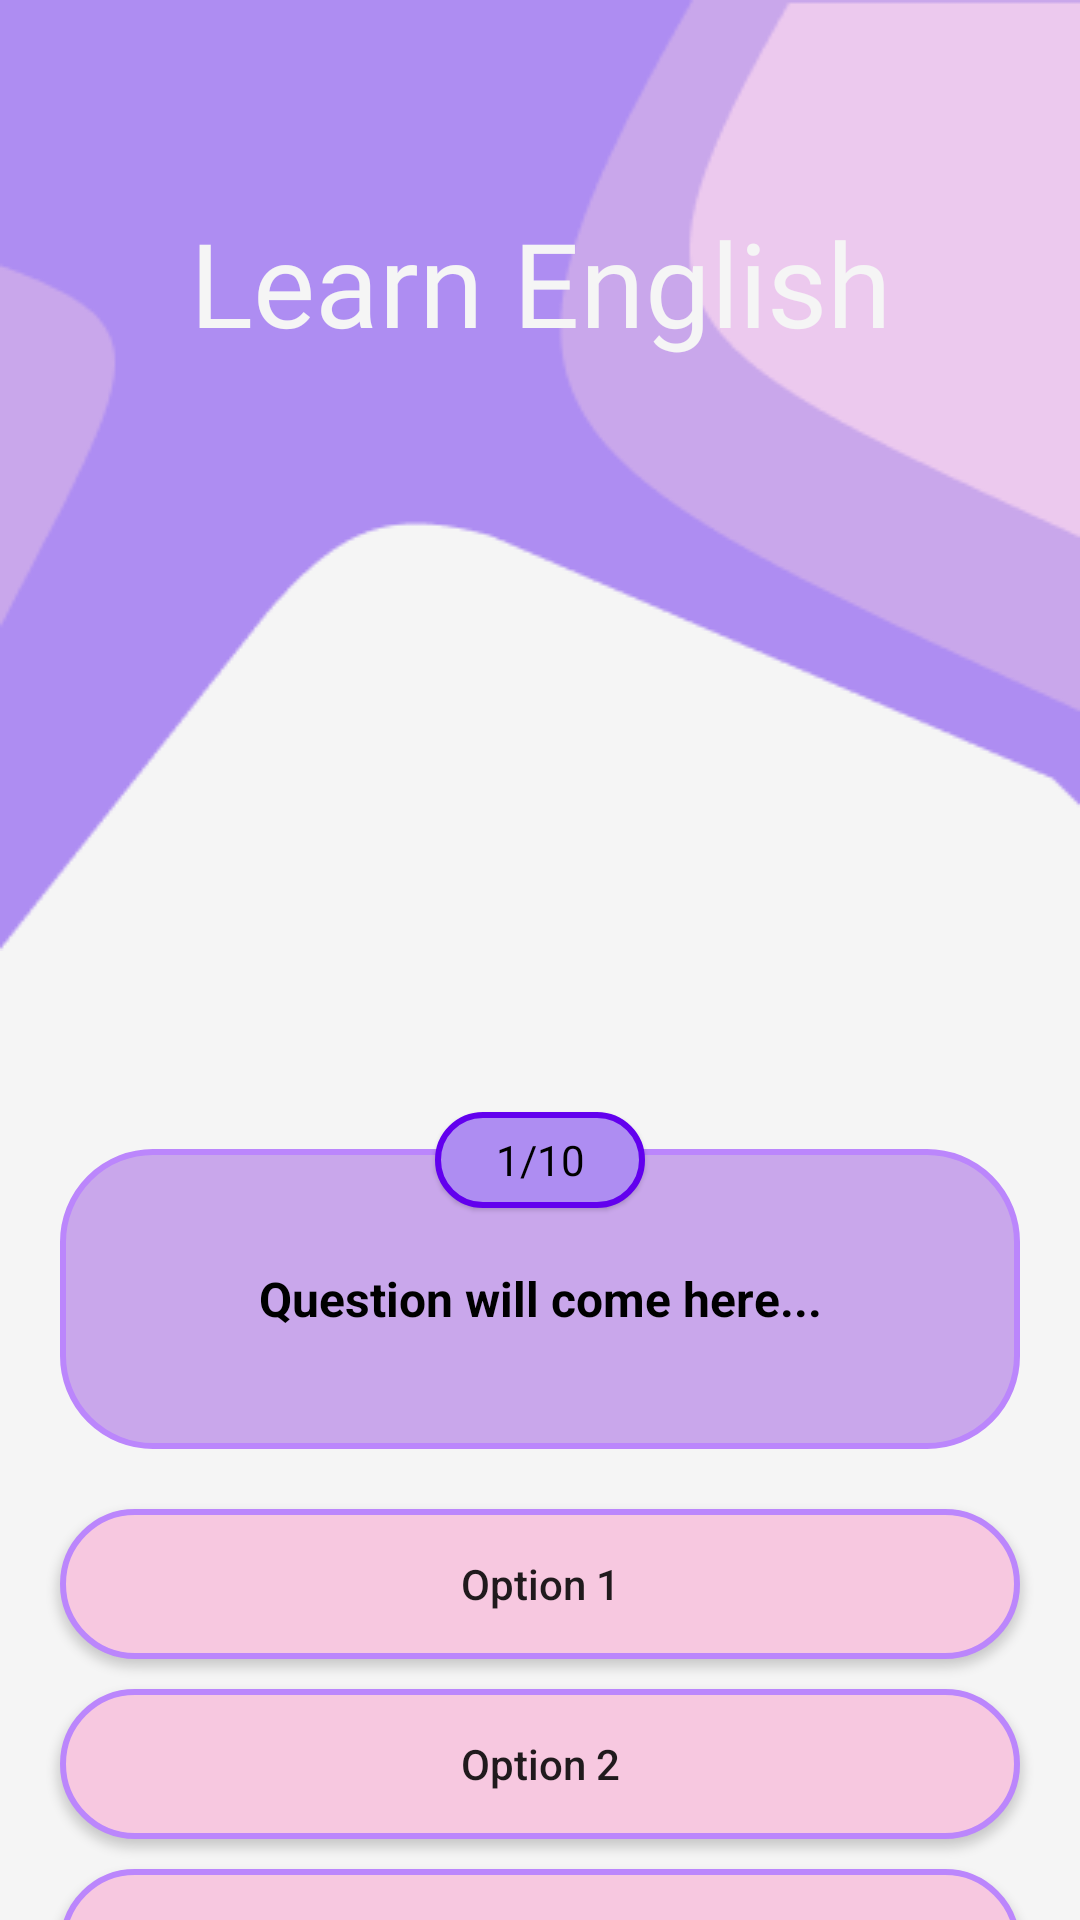

Write the Android layout XML for this screen, with the resource values it uses.
<!-- AndroidManifest.xml: application theme Theme.Learn_English -->
<!-- res/layout/activity_quiz_first.xml -->
<?xml version="1.0" encoding="utf-8"?>
<androidx.constraintlayout.widget.ConstraintLayout xmlns:android="http://schemas.android.com/apk/res/android"
    xmlns:app="http://schemas.android.com/apk/res-auto"
    xmlns:tools="http://schemas.android.com/tools"
    android:layout_width="match_parent"
    android:layout_height="match_parent"
    tools:context=".QuizActivityTenses"
    android:background="@color/my_bg">

    <ImageView
        android:id="@+id/imageView2"
        android:layout_width="0dp"
        android:layout_height="wrap_content"
        android:scaleType="fitXY"
        app:layout_constraintEnd_toEndOf="parent"
        app:layout_constraintHorizontal_bias="0.0"
        app:layout_constraintStart_toStartOf="parent"
        app:layout_constraintTop_toTopOf="parent"
        app:srcCompat="@drawable/header" />

    <TextView
        android:id="@+id/topicName"
        android:layout_width="match_parent"
        android:layout_height="wrap_content"
        android:layout_marginTop="68dp"
        android:fontFamily="@font/polayfairdisplay_regular"
        android:text="Learn English"
        android:textAlignment="center"
        android:textColor="@color/my_bg"
        android:textSize="39sp"
        app:layout_constraintEnd_toEndOf="parent"
        app:layout_constraintHorizontal_bias="1.0"
        app:layout_constraintStart_toStartOf="parent"
        app:layout_constraintTop_toTopOf="@+id/imageView2" />


    <LinearLayout
        android:layout_width="match_parent"
        android:layout_height="450dp"
        android:layout_alignParentEnd="true"
        android:layout_centerVertical="true"
        android:background="@color/my_bg"
        android:gravity="center"
        android:orientation="vertical"
        android:layout_marginTop="50dp"
        app:layout_constraintEnd_toEndOf="parent"
        app:layout_constraintStart_toStartOf="parent"
        app:layout_constraintTop_toBottomOf="@+id/imageView2">

        <TextView
            android:id="@+id/questions"
            android:layout_width="70dp"
            android:layout_height="32dp"
            android:layout_gravity="center"
            android:layout_marginStart="15dp"
            android:layout_marginTop="0dp"
            android:layout_marginEnd="15dp"
            android:background="@drawable/rounded_borders"
            android:elevation="1dp"
            android:gravity="center"
            android:paddingStart="15dp"
            android:paddingEnd="15dp"
            android:text="1/10"
            android:textColor="@color/black"
            app:layout_constraintEnd_toEndOf="parent"
            app:layout_constraintHorizontal_bias="0.0"
            app:layout_constraintStart_toStartOf="parent"
            app:layout_constraintTop_toBottomOf="@+id/relativeLayout" />

        <TextView
            android:id="@+id/question"
            android:layout_width="match_parent"
            android:layout_height="wrap_content"
            android:layout_marginStart="20dp"
            android:layout_marginEnd="20dp"
            android:layout_marginTop="-20dp"
            android:background="@drawable/rounded_borders_question"
            android:gravity="center"
            android:minHeight="100dp"
            android:padding="20dp"
            android:text="Question will come here..."
            android:textColor="@color/black"
            android:textSize="16sp"
            android:textStyle="bold" />

        <androidx.appcompat.widget.AppCompatButton
            android:id="@+id/option1"
            android:layout_width="match_parent"
            android:layout_height="50dp"
            android:layout_marginStart="20dp"
            android:layout_marginTop="20dp"
            android:layout_marginEnd="20dp"
            android:background="@drawable/rounded_borderes_options"
            android:text="Option 1"
            android:textAllCaps="false" />

        <androidx.appcompat.widget.AppCompatButton
            android:id="@+id/option2"
            android:layout_width="match_parent"
            android:layout_height="50dp"
            android:layout_marginStart="20dp"
            android:layout_marginTop="10dp"
            android:layout_marginEnd="20dp"
            android:background="@drawable/rounded_borderes_options"
            android:text="Option 2"
            android:textAllCaps="false" />

        <androidx.appcompat.widget.AppCompatButton
            android:id="@+id/option3"
            android:layout_width="match_parent"
            android:layout_height="50dp"
            android:layout_marginStart="20dp"
            android:layout_marginTop="10dp"
            android:layout_marginEnd="20dp"
            android:background="@drawable/rounded_borderes_options"
            android:text="Option 3"
            android:textAllCaps="false" />

        <androidx.appcompat.widget.AppCompatButton
            android:id="@+id/option4"
            android:layout_width="match_parent"
            android:layout_height="50dp"
            android:layout_marginStart="20dp"
            android:layout_marginTop="10dp"
            android:layout_marginEnd="20dp"
            android:background="@drawable/rounded_borderes_options"
            android:text="Option 4"
            android:textAllCaps="false" />

        <androidx.appcompat.widget.AppCompatButton
            android:id="@+id/nextBtn"
            android:layout_width="match_parent"
            android:layout_height="50dp"
            android:layout_marginStart="20dp"
            android:layout_marginTop="30dp"
            android:layout_marginEnd="20dp"
            android:background="@drawable/rounded_borders_question"
            android:text="Next"
            android:textAllCaps="false" />
    </LinearLayout>

    <ProgressBar
        android:id="@+id/progressBar2"
        style="?android:attr/progressBarStyle"
        android:layout_width="match_parent"
        android:layout_height="wrap_content"
        app:layout_constraintStart_toStartOf="parent"
        app:layout_constraintEnd_toEndOf="parent"
        app:layout_constraintTop_toTopOf="parent"
        app:layout_constraintBottom_toBottomOf="parent"/>

</androidx.constraintlayout.widget.ConstraintLayout>
<!-- resources referenced by this layout -->
<resources>
  <color name="black">#FF000000</color>
  <color name="my_bg">#f5f5f5</color>
  <!-- drawable header: png bitmap (drawable, 5699 bytes) -->
  <!-- drawable rounded_borderes_options (drawable) -->
  <?xml version="1.0" encoding="utf-8"?>
  <shape xmlns:android="http://schemas.android.com/apk/res/android"
      android:shape="rectangle">
      <solid
          android:color="@color/my_pink"></solid>
      <corners
          android:radius="40dp"></corners>
      <stroke
          android:width="2dp"
          android:color="@color/purple_200"></stroke>
  </shape>
  <!-- drawable rounded_borders (drawable) -->
  <?xml version="1.0" encoding="utf-8"?>
  <shape xmlns:android="http://schemas.android.com/apk/res/android"
      android:shape="rectangle">
      <solid
          android:color="@color/my_purple_dark"></solid>
      <corners
          android:radius="40dp"></corners>
      <stroke
          android:width="2dp"
          android:color="@color/purple_500"></stroke>
  </shape>
  <!-- drawable rounded_borders_question (drawable) -->
  <?xml version="1.0" encoding="utf-8"?>
  <shape xmlns:android="http://schemas.android.com/apk/res/android"
      android:shape="rectangle">
      <solid
          android:color="@color/my_purple_middle"></solid>
      <corners
          android:radius="30dp"></corners>
      <stroke
          android:width="2dp"
          android:color="@color/purple_200"></stroke>
  </shape>
  <style name="Theme.Learn_English" parent="Theme.MaterialComponents.DayNight.NoActionBar">
          
          <item name="colorPrimary">@color/my_purple_dark</item>
          <item name="colorPrimaryVariant">@color/my_purple_dark</item>
          <item name="colorOnPrimary">@color/white</item>
          
          <item name="colorSecondary">@color/teal_200</item>
          <item name="colorSecondaryVariant">@color/teal_700</item>
          <item name="colorOnSecondary">@color/black</item>
          
          <item name="android:statusBarColor">?attr/colorPrimaryVariant</item>
          
      </style>
  <color name="my_pink">#F7C8E0</color>
  <color name="purple_200">#FFBB86FC</color>
  <color name="my_purple_dark">#ae8df2</color>
  <color name="purple_500">#FF6200EE</color>
  <color name="my_purple_middle">#c9a7eb</color>
  <color name="white">#FFFFFFFF</color>
  <color name="teal_200">#FF03DAC5</color>
  <color name="teal_700">#FF018786</color>
</resources>
